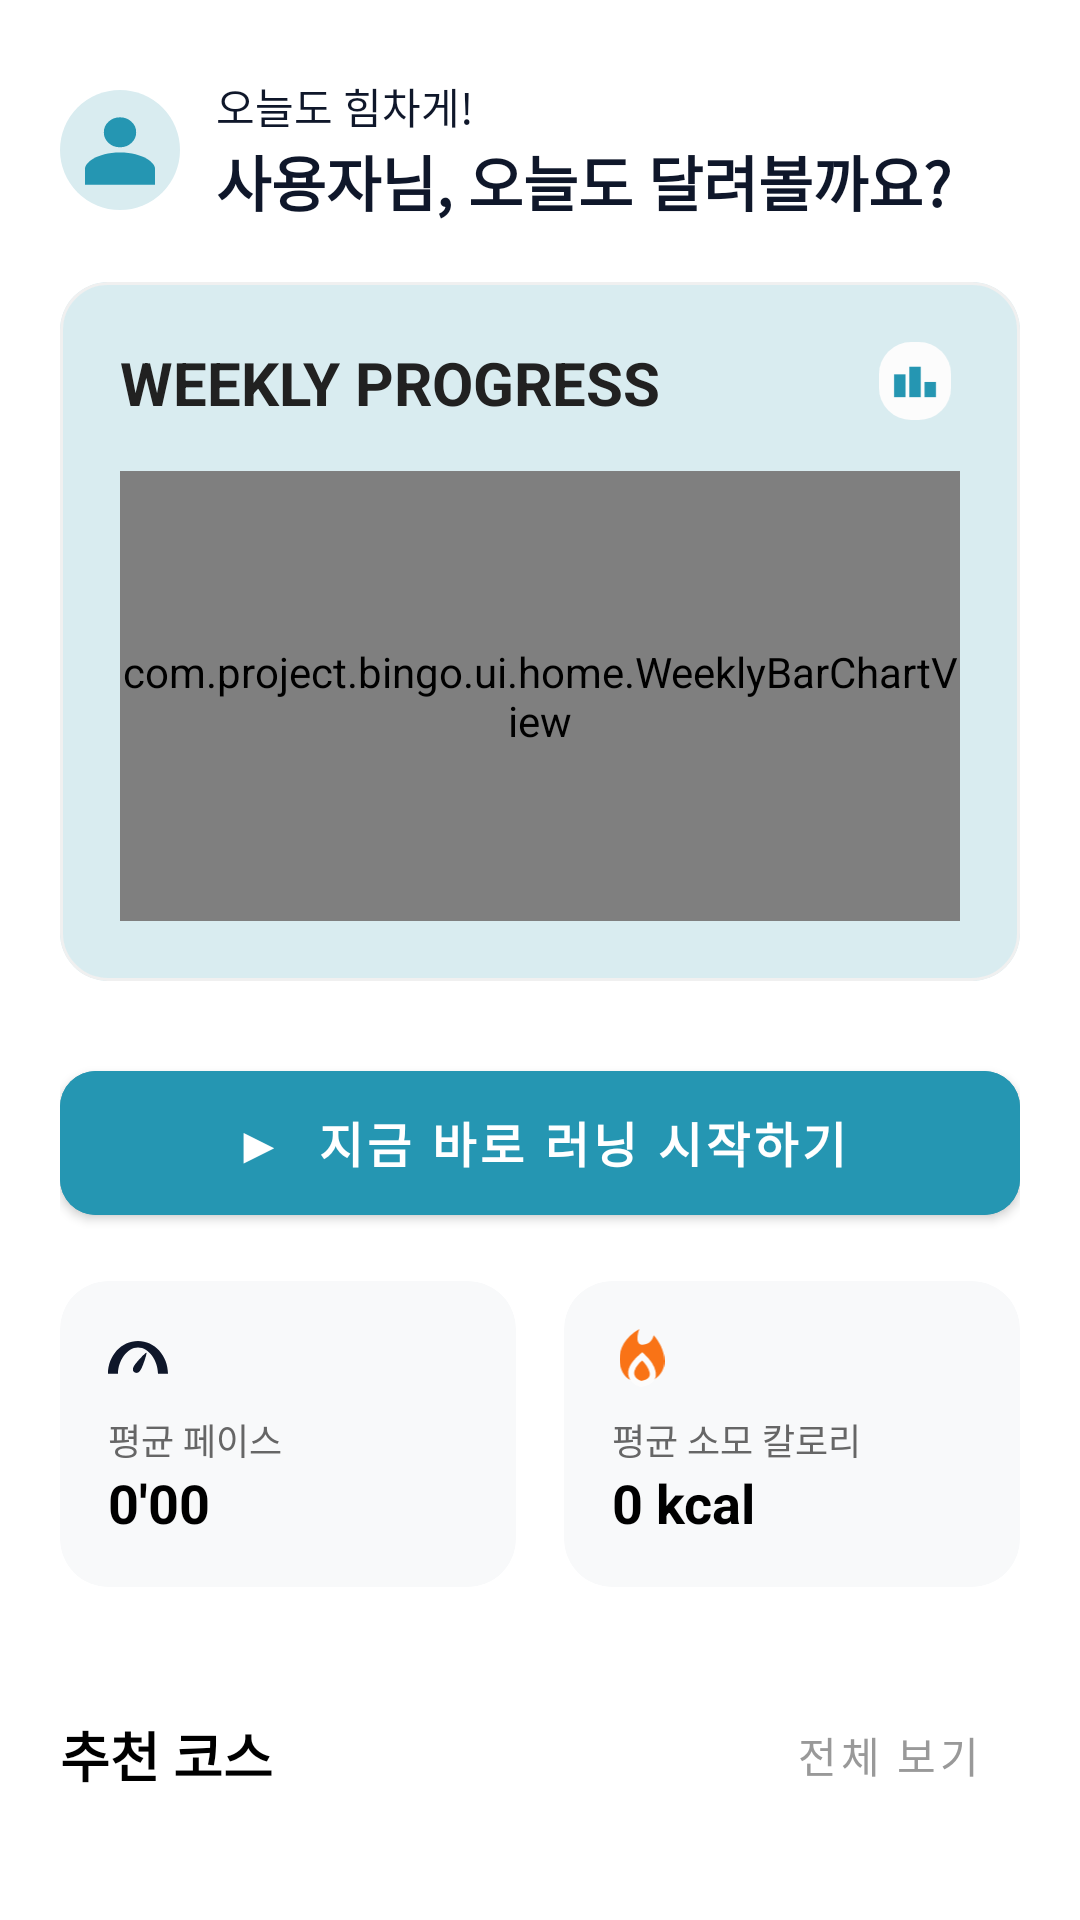

Write the Android layout XML for this screen, with the resource values it uses.
<!-- AndroidManifest.xml: application theme Theme.BinGo -->
<!-- res/layout/fragment_home.xml -->
<?xml version="1.0" encoding="utf-8"?>
<androidx.core.widget.NestedScrollView xmlns:android="http://schemas.android.com/apk/res/android"
    xmlns:app="http://schemas.android.com/apk/res-auto"
    xmlns:tools="http://schemas.android.com/tools"
    android:layout_width="match_parent"
    android:layout_height="match_parent"
    android:background="@color/white"
    android:fillViewport="true">

    <androidx.constraintlayout.widget.ConstraintLayout
        android:layout_width="match_parent"
        android:layout_height="wrap_content"
        android:padding="20dp">

        
        <ImageView
            android:id="@+id/iv_user"
            android:layout_width="40dp"
            android:layout_height="40dp"
            android:layout_marginTop="10dp"
            android:src="@drawable/ic_user"
            app:layout_constraintStart_toStartOf="parent"
            app:layout_constraintTop_toTopOf="parent" />

        <TextView
            android:id="@+id/home_greeting"
            android:layout_width="wrap_content"
            android:layout_height="wrap_content"
            android:layout_marginStart="12dp"
            android:text="오늘도 힘차게!"
            android:textColor="@color/text_dark"
            app:layout_constraintBottom_toTopOf="@id/home_title"
            app:layout_constraintStart_toEndOf="@id/iv_user"
            app:layout_constraintTop_toTopOf="@id/iv_user"
            app:layout_constraintVertical_chainStyle="packed" />

        <TextView
            android:id="@+id/home_title"
            android:layout_width="wrap_content"
            android:layout_height="wrap_content"
            android:text="사용자님, 오늘도 달려볼까요?"
            android:textSize="20sp"
            android:textStyle="bold"
            android:textColor="@color/text_dark"
            app:layout_constraintBottom_toBottomOf="@id/iv_user"
            app:layout_constraintStart_toStartOf="@id/home_greeting"
            app:layout_constraintTop_toBottomOf="@id/home_greeting" />

        <com.google.android.material.card.MaterialCardView
            android:id="@+id/card_weekly_progress"
            android:layout_width="match_parent"
            android:layout_height="wrap_content"
            android:layout_marginTop="24dp"
            app:cardCornerRadius="16dp"
            app:cardElevation="0dp"
            app:strokeWidth="1dp"
            app:strokeColor="#F0F0F0"
            app:layout_constraintTop_toBottomOf="@id/iv_user">

            
            <LinearLayout
                android:layout_width="match_parent"
                android:layout_height="wrap_content"
                android:background="@color/card_background"
                android:orientation="vertical"
                android:padding="20dp">

                <RelativeLayout
                    android:layout_width="match_parent"
                    android:layout_height="wrap_content">
                    <TextView
                        android:layout_width="wrap_content"
                        android:layout_height="wrap_content"
                        android:layout_alignParentStart="true"
                        android:layout_centerVertical="true"
                        android:text="WEEKLY PROGRESS"
                        android:textColor="@color/text_primary"
                        android:textSize="20sp"
                        android:textStyle="bold" />
                    <ImageView
                        android:layout_width="30dp"
                        android:layout_height="26dp"
                        android:layout_alignParentEnd="true"
                        android:src="@drawable/ic_chart" />
                </RelativeLayout>

                <com.project.bingo.ui.home.WeeklyBarChartView
                    android:id="@+id/weekly_chart_view"
                    android:layout_width="match_parent"
                    android:layout_height="150dp"
                    android:layout_marginTop="16dp" />
            </LinearLayout>
        </com.google.android.material.card.MaterialCardView>

        
        <com.google.android.material.button.MaterialButton
            android:id="@+id/btn_start_running"
            android:layout_width="match_parent"
            android:layout_height="60dp"
            android:layout_marginTop="24dp"
            android:text="▶  지금 바로 러닝 시작하기"
            android:textSize="16sp"
            android:textStyle="bold"
            app:cornerRadius="12dp"
            android:backgroundTint="@color/primary"
            android:textColor="@color/white"
            app:layout_constraintTop_toBottomOf="@id/card_weekly_progress" />

        
        <LinearLayout
            android:id="@+id/layout_stats"
            android:layout_width="match_parent"
            android:layout_height="wrap_content"
            android:layout_marginTop="16dp"
            android:orientation="horizontal"
            app:layout_constraintTop_toBottomOf="@id/btn_start_running">

            <com.google.android.material.card.MaterialCardView
                android:layout_width="0dp"
                android:layout_height="wrap_content"
                android:layout_weight="1"
                android:layout_marginEnd="8dp"
                app:cardCornerRadius="16dp"
                app:cardElevation="0dp"
                app:cardBackgroundColor="#F8F9FA">

                
                <LinearLayout
                    android:layout_width="match_parent"
                    android:layout_height="wrap_content"
                    android:orientation="vertical"
                    android:padding="16dp">
                    <ImageView
                        android:layout_width="20dp"
                        android:layout_height="20dp"
                        android:src="@drawable/ic_face_black" />
                    <TextView
                        android:layout_width="wrap_content"
                        android:layout_height="wrap_content"
                        android:layout_marginTop="8dp"
                        android:text="평균 페이스"
                        android:textColor="#666666"
                        android:textSize="12sp" />
                    <TextView
                        android:id="@+id/tv_avg_pace"
                        android:layout_width="wrap_content"
                        android:layout_height="wrap_content"
                        android:text="0'00"
                        android:textColor="@color/black"
                        android:textSize="18sp"
                        android:textStyle="bold" />
                </LinearLayout>
            </com.google.android.material.card.MaterialCardView>

            <com.google.android.material.card.MaterialCardView
                android:layout_width="0dp"
                android:layout_height="wrap_content"
                android:layout_weight="1"
                android:layout_marginStart="8dp"
                app:cardCornerRadius="16dp"
                app:cardElevation="0dp"
                app:cardBackgroundColor="#F8F9FA">

                
                <LinearLayout
                    android:layout_width="match_parent"
                    android:layout_height="wrap_content"
                    android:orientation="vertical"
                    android:padding="16dp">
                    <ImageView
                        android:layout_width="20dp"
                        android:layout_height="20dp"
                        android:src="@drawable/ic_fire_red" />
                    <TextView
                        android:layout_width="wrap_content"
                        android:layout_height="wrap_content"
                        android:layout_marginTop="8dp"
                        android:text="평균 소모 칼로리"
                        android:textColor="#666666"
                        android:textSize="12sp" />
                    <TextView
                        android:id="@+id/tv_avg_calories"
                        android:layout_width="wrap_content"
                        android:layout_height="wrap_content"
                        android:text="0 kcal"
                        android:textColor="@color/black"
                        android:textSize="18sp"
                        android:textStyle="bold" />
                </LinearLayout>
            </com.google.android.material.card.MaterialCardView>
        </LinearLayout>

        <LinearLayout
            android:id="@+id/layout_recommend_header"
            android:layout_width="match_parent"
            android:layout_height="wrap_content"
            android:layout_marginTop="32dp"
            android:gravity="center_vertical"
            android:orientation="horizontal"
            app:layout_constraintTop_toBottomOf="@id/layout_stats">
            <TextView
                android:layout_width="0dp"
                android:layout_height="wrap_content"
                android:layout_weight="1"
                android:text="추천 코스"
                android:textColor="@color/black"
                android:textSize="18sp"
                android:textStyle="bold" />
            
            <Button
                android:id="@+id/btn_see_all"
                style="@style/Widget.MaterialComponents.Button.TextButton"
                android:layout_width="wrap_content"
                android:layout_height="wrap_content"
                android:text="전체 보기"
                android:textColor="#999999" />
        </LinearLayout>

        
        <androidx.recyclerview.widget.RecyclerView
            android:id="@+id/rv_recommended_routes"
            android:layout_width="match_parent"
            android:layout_height="300dp"
            android:layout_marginTop="12dp"
            android:layout_marginBottom="10dp"
            android:clipToPadding="false"
            android:orientation="horizontal"
            app:layout_constraintTop_toBottomOf="@id/layout_recommend_header"
            app:layout_constraintBottom_toBottomOf="parent" />

    </androidx.constraintlayout.widget.ConstraintLayout>
</androidx.core.widget.NestedScrollView>
<!-- resources referenced by this layout -->
<resources>
  <color name="black">#FF000000</color>
  <color name="card_background">#D9ECF0</color>
  <color name="primary">#2596B2</color>
  <color name="text_dark">#0F172A</color>
  <color name="text_primary">#212121</color>
  <color name="white">#FFFFFFFF</color>
  <!-- drawable ic_chart (drawable) -->
  <vector xmlns:android="http://schemas.android.com/apk/res/android"
      android:width="38dp"
      android:height="41dp"
      android:viewportWidth="38"
      android:viewportHeight="41">
    <path
        android:pathData="M17,0L21,0A17,17 0,0 1,38 17L38,24A17,17 0,0 1,21 41L17,41A17,17 0,0 1,0 24L0,17A17,17 0,0 1,17 0z"
        android:fillColor="#FCFCFC"/>
    <path
        android:pathData="M16,13h6v16h-6z"
        android:fillColor="#2596B2"/>
    <path
        android:pathData="M8,17h6v12h-6z"
        android:fillColor="#2596B2"/>
    <path
        android:pathData="M24,21h6v8h-6z"
        android:fillColor="#2596B2"/>
  </vector>
  <!-- drawable ic_face_black (drawable) -->
  <vector xmlns:android="http://schemas.android.com/apk/res/android"
      android:width="18dp"
      android:height="11dp"
      android:viewportWidth="18"
      android:viewportHeight="11">
    <path
        android:pathData="M9,0C13.971,0 18,4.477 18,10H15C15,6.102 12.314,2 9,2C5.686,2 3,6.102 3,10H0C0,4.477 4.029,0 9,0Z"
        android:fillColor="#0F172A"/>
    <path
        android:pathData="M7.847,7.558C8.461,6.513 11.285,3.448 11.522,3.587C11.759,3.727 10.461,7.689 9.847,8.733C9.234,9.778 8.571,9.923 7.997,9.586C7.424,9.249 7.233,8.603 7.847,7.558Z"
        android:fillColor="#0F172A"/>
  </vector>
  <!-- drawable ic_fire_red (drawable) -->
  <vector xmlns:android="http://schemas.android.com/apk/res/android"
      android:width="15dp"
      android:height="20dp"
      android:viewportWidth="15"
      android:viewportHeight="20">
    <path
        android:pathData="M6.63,0C-2.764,5.252 -0.646,15.059 3.644,16.99C4.046,12.356 9.968,2.51 11.373,16.99C17.696,13.129 14.459,5.342 11.373,2.124C11.222,3.153 10.288,5.213 7.759,5.213C5.23,5.213 5.953,1.738 6.63,0Z"
        android:fillColor="#F97316"/>
    <path
        android:pathData="M7.136,18.342C4.594,17.518 1.125,14.511 7.584,9.074C10.35,11.683 14.133,17.188 7.136,18.342Z"
        android:strokeWidth="2"
        android:fillColor="#F97316"
        android:strokeColor="#FCFCFC"/>
  </vector>
  <!-- drawable ic_user (drawable) -->
  <vector xmlns:android="http://schemas.android.com/apk/res/android"
      android:width="48dp"
      android:height="48dp"
      android:viewportWidth="48"
      android:viewportHeight="48">
    <path
        android:pathData="M24,24m-24,0a24,24 0,1 1,48 0a24,24 0,1 1,-48 0"
        android:fillColor="#D9ECF0"/>
    <path
        android:pathData="M10,31.462C10,29.249 14.538,25 24,25C33.461,25 38,29.249 38,31.462V37.923H10V31.462Z"
        android:fillColor="#2596B2"/>
    <path
        android:pathData="M17.538,16.923a6.462,5.923 0,1 0,12.923 0a6.462,5.923 0,1 0,-12.923 0z"
        android:fillColor="#2596B2"/>
  </vector>
  <style name="Theme.BinGo" parent="Theme.MaterialComponents.DayNight.NoActionBar">
          <item name="colorPrimary">@color/white</item>
          <item name="colorPrimaryVariant">@color/white</item>
          <item name="colorOnPrimary">@color/black</item> <item name="colorSecondary">@color/secondary</item>
          <item name="colorSecondaryVariant">@color/secondary_dark</item>
          <item name="colorOnSecondary">@color/black</item>
  
          <item name="android:statusBarColor">@color/white</item>
          <item name="android:windowLightStatusBar">true</item>
  
          <item name="android:windowTranslucentNavigation">false</item>
          <item name="android:windowDrawsSystemBarBackgrounds">true</item>
      </style>
  <color name="secondary">#FF9800</color>
  <color name="secondary_dark">#F57C00</color>
</resources>
